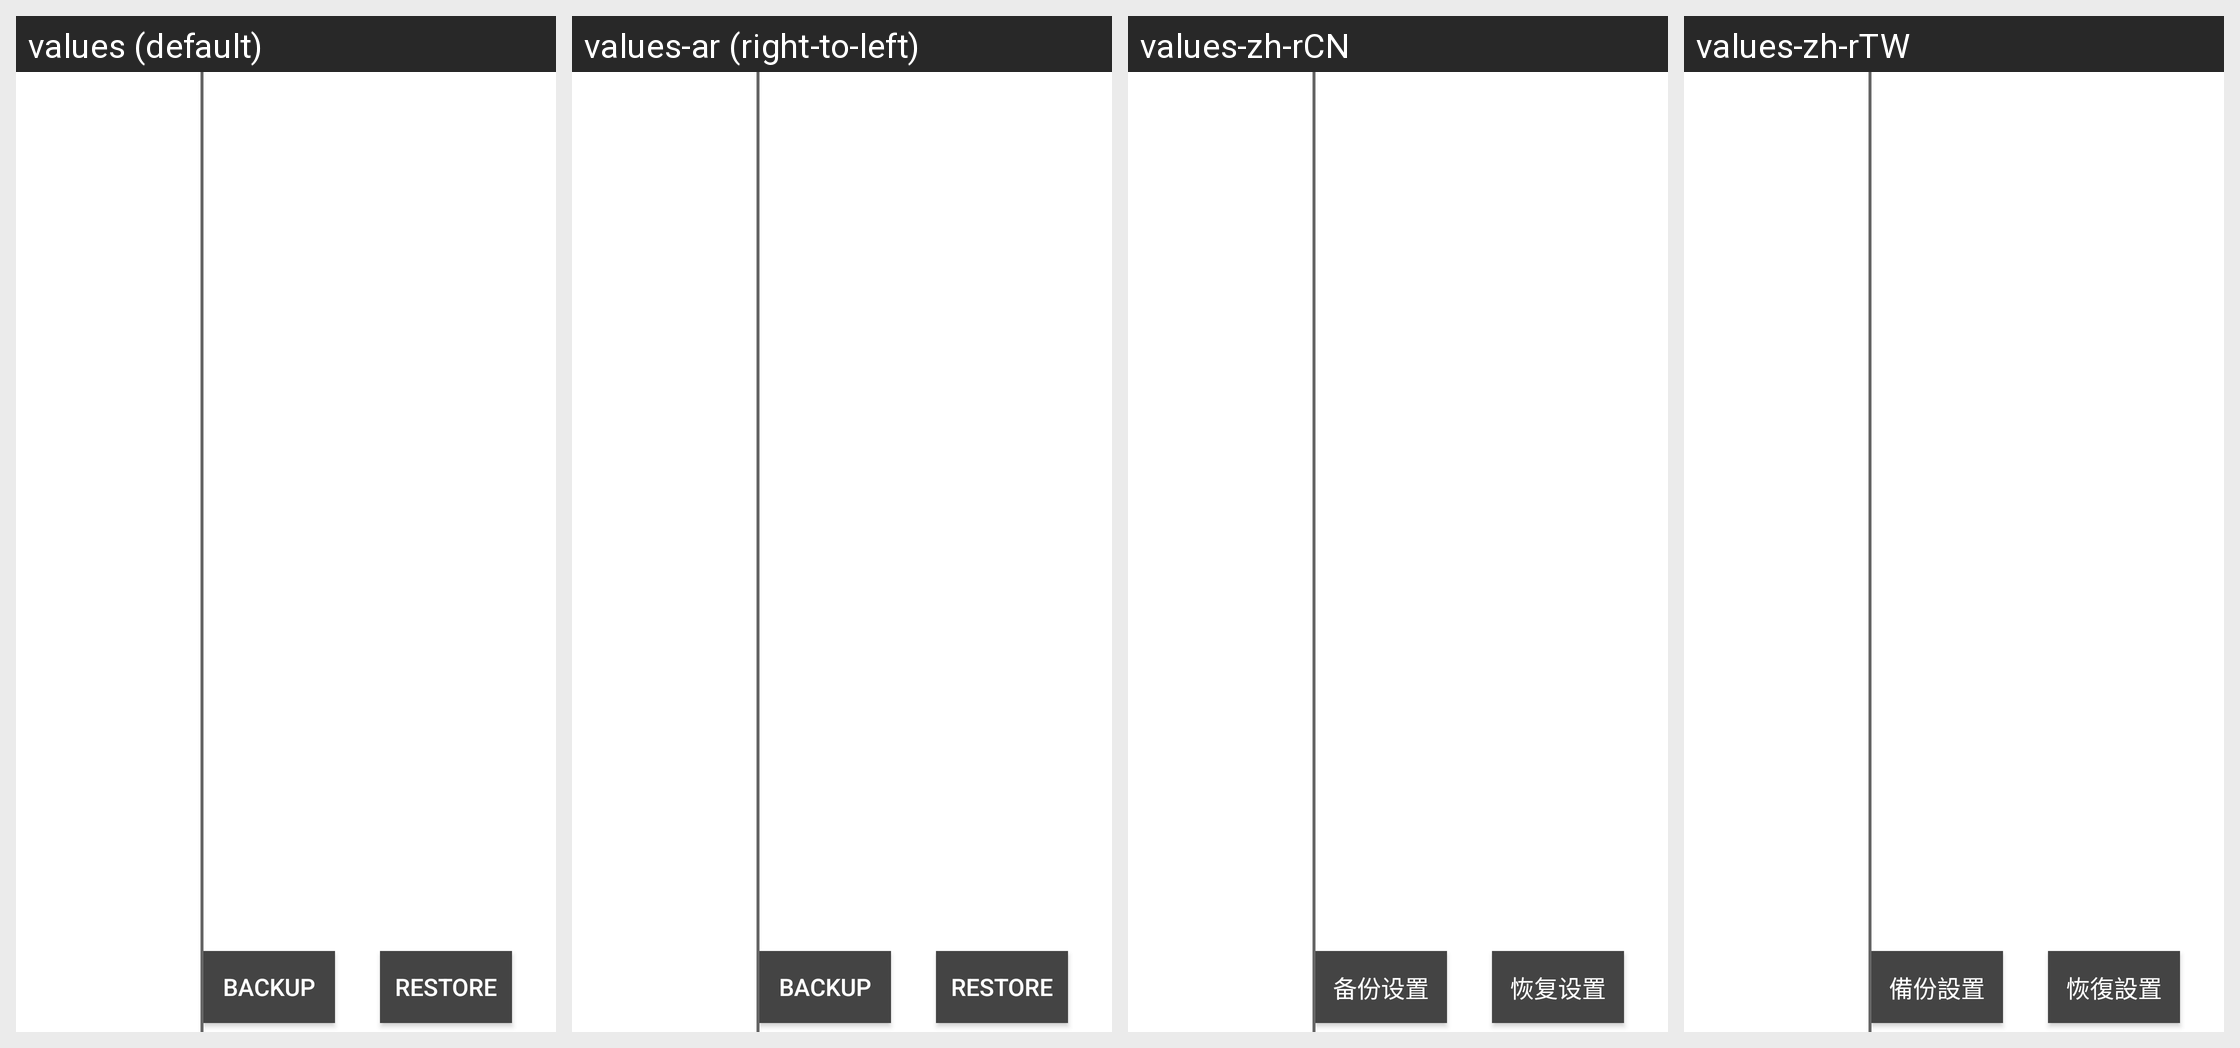

Strings drawn on this Android screen and how each of the app's shown locales translates them:
Android screen res/layout/factory_settings_activity_left.xml rendered under 4 locales, left to right: values (default), values-ar (right-to-left), values-zh-rCN, values-zh-rTW. Device: Nexus 5 (rendered at 1080×1920; each locale shown at half size, 540×960, under a caption strip naming it); theme TranslucentTheme.
Other locales in the repository, not shown: values-cs, values-de, values-el, values-es, values-fr, values-it, values-iw-rIL, values-ja, values-ko, values-pl, values-pt, values-ro, values-ru, values-sk, values-th, values-tr, values-vi.
Strings drawn on this screen, with the default value and each locale's value (text and hints the layout hard-codes, and strings that could not be matched under every locale, appear in the picture but are not listed):

backup_settings
  values: Backup
  values-ar: Backup  [not translated; the default value is used]
  values-zh-rCN: 备份设置
  values-zh-rTW: 備份設置

restore_settings
  values: Restore
  values-ar: Restore  [not translated; the default value is used]
  values-zh-rCN: 恢复设置
  values-zh-rTW: 恢復設置
